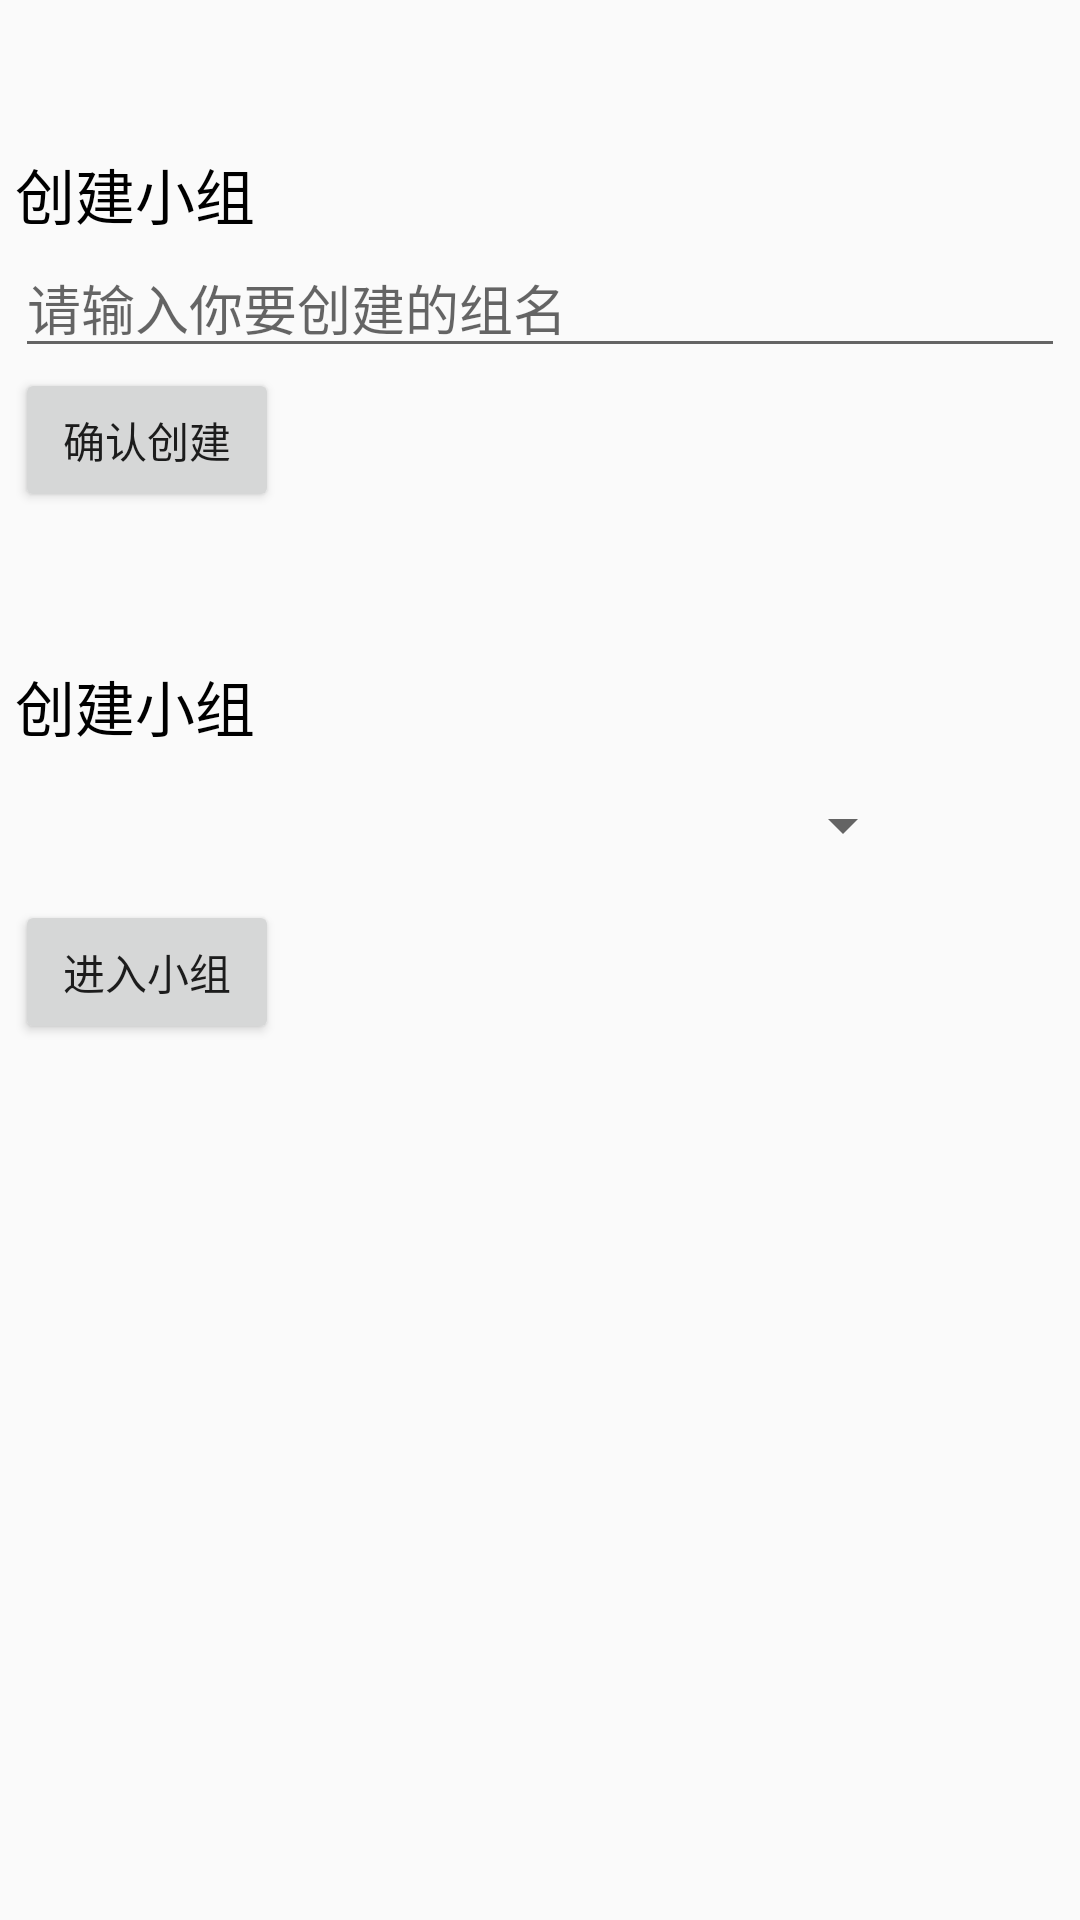

Layout XML and referenced resources for this Android screen:
<!-- AndroidManifest.xml: application theme AppTheme -->
<!-- res/layout/layout_usergroup.xml -->
<?xml version="1.0" encoding="utf-8"?>
<LinearLayout xmlns:android="http://schemas.android.com/apk/res/android"
    android:layout_width="match_parent"
    android:layout_height="match_parent"
    android:orientation="vertical">
    
    <LinearLayout
        android:layout_width="match_parent"
        android:layout_height="wrap_content"
        android:layout_marginTop="50dp"
        android:layout_marginHorizontal="5dp"
        android:orientation="vertical">
        <TextView
            android:layout_width="wrap_content"
            android:layout_height="wrap_content"
            android:textSize="20sp"
            android:textColor="#000000"
            android:text="@string/newgroup"/>
        <LinearLayout
            android:layout_width="match_parent"
            android:layout_height="wrap_content">
            <EditText
                android:id="@+id/ug_edt_new"
                android:layout_width="match_parent"
                android:layout_height="wrap_content"
                android:inputType="text"
                android:hint="@string/ug_edt_new"
                android:ems="10"
                android:maxLines="1" />
        </LinearLayout>
        <Button
            android:id="@+id/ug_btn_new"
            android:layout_width="wrap_content"
            android:layout_height="wrap_content"
            android:text="@string/ug_btn_new"/>
    </LinearLayout>

    


    <LinearLayout
        android:layout_width="match_parent"
        android:layout_height="wrap_content"
        android:layout_marginTop="50dp"
        android:layout_marginHorizontal="5dp"
        android:orientation="vertical">
        <TextView
            android:layout_width="wrap_content"
            android:layout_height="wrap_content"
            android:textSize="20sp"
            android:textColor="#000000"
            android:text="@string/newgroup"/>
        <LinearLayout
            android:layout_width="match_parent"
            android:layout_height="wrap_content">
            <Spinner
            android:id="@+id/spinner"
            android:layout_width="300dp"
            android:layout_height="50dp" />
        </LinearLayout>
        <Button
            android:id="@+id/ug_btn_select"
            android:layout_width="wrap_content"
            android:layout_height="wrap_content"
            android:text="@string/enter"/>
    </LinearLayout>
</LinearLayout>
<!-- resources referenced by this layout -->
<resources>
  <string name="enter">进入小组</string>
  <string name="newgroup">创建小组</string>
  <string name="ug_btn_new">确认创建</string>
  <string name="ug_edt_new">请输入你要创建的组名</string>
  <style name="AppTheme" parent="Theme.AppCompat.Light.NoActionBar">
          
          <item name="colorPrimary">@color/colorPrimary</item>
          <item name="colorPrimaryDark">@color/colorPrimaryDark</item>
          <item name="colorAccent">@color/colorAccent</item>
      </style>
  <color name="colorPrimary">#f17f7f</color>
  <color name="colorPrimaryDark">#303030</color>
  <color name="colorAccent">#FF4081</color>
</resources>
